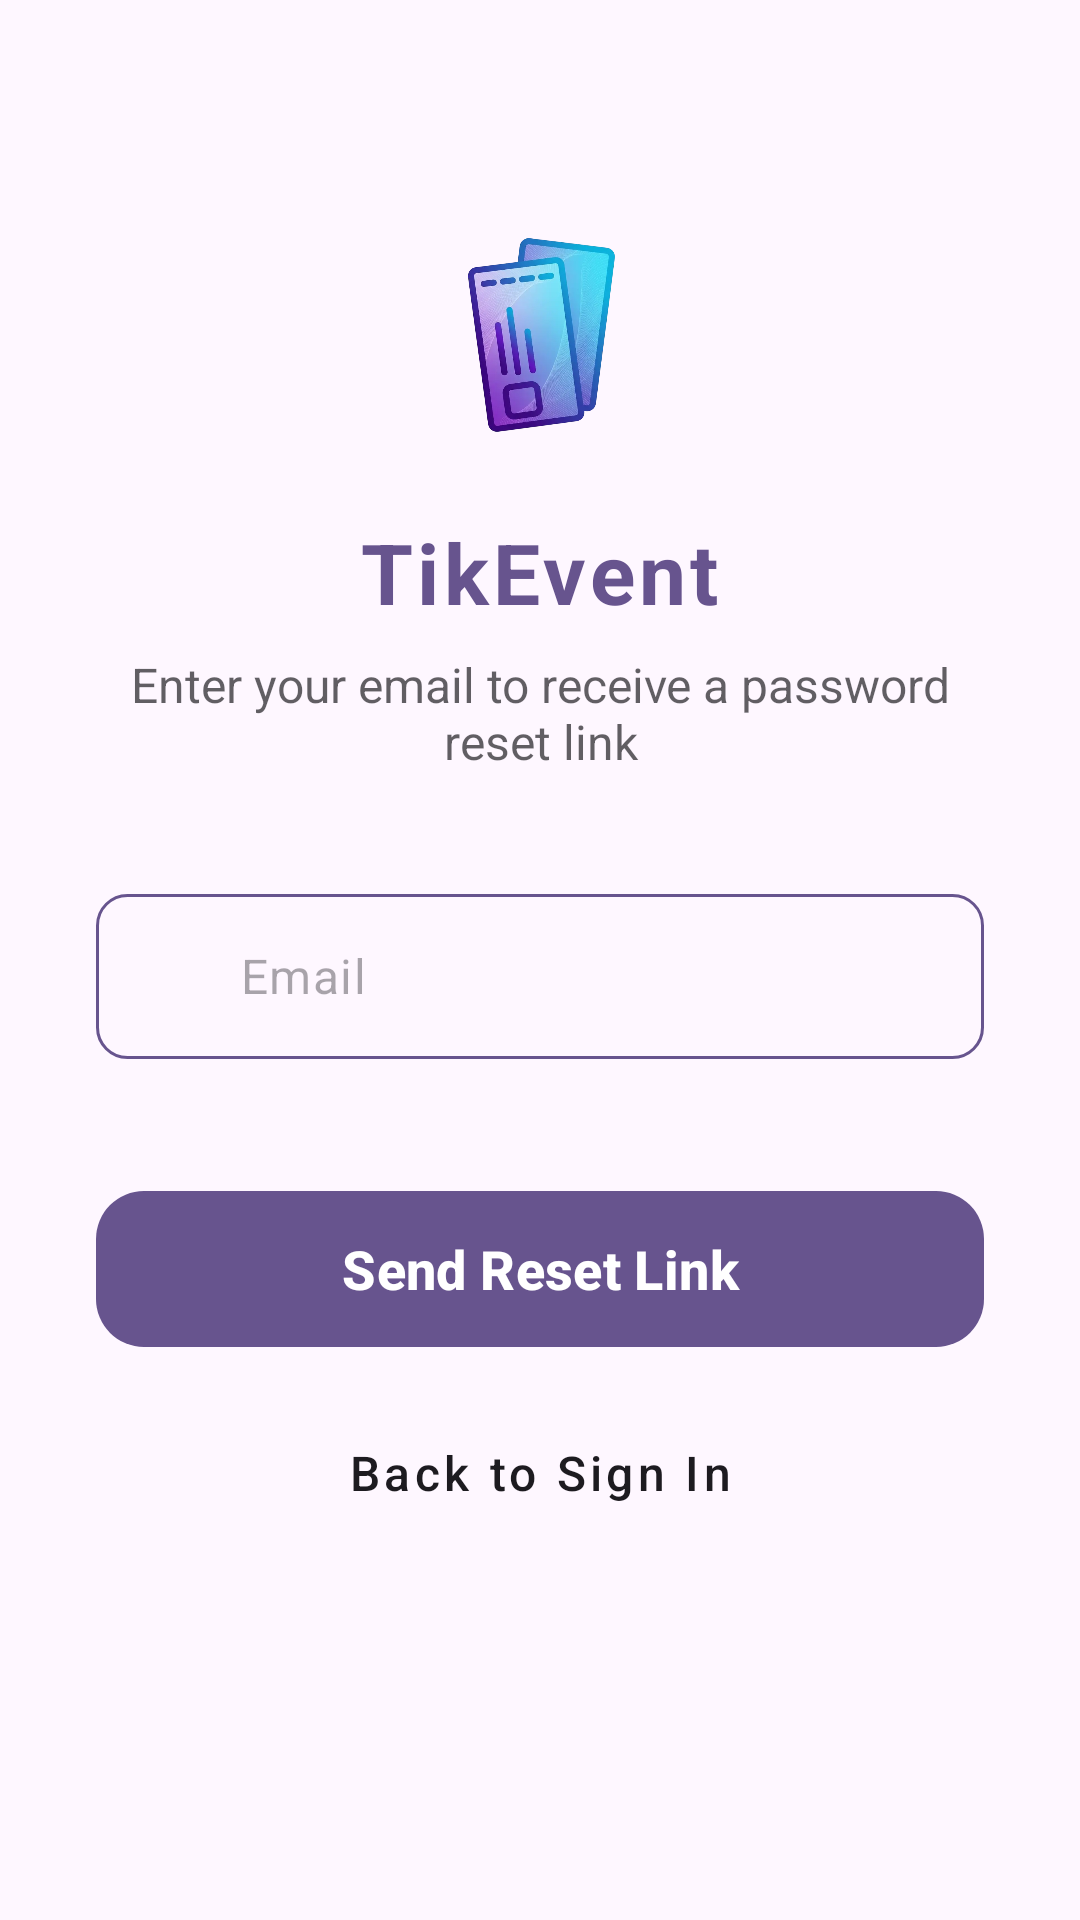

Produce the Android XML layout that renders to this screen, including the resource entries it uses.
<!-- AndroidManifest.xml: application theme Theme.TikEvent -->
<!-- res/layout/activity_forgot_password.xml -->
<?xml version="1.0" encoding="utf-8"?>
<androidx.constraintlayout.widget.ConstraintLayout xmlns:android="http://schemas.android.com/apk/res/android"
    xmlns:app="http://schemas.android.com/apk/res-auto"
    xmlns:tools="http://schemas.android.com/tools"
    android:id="@+id/main"
    android:layout_width="match_parent"
    android:layout_height="match_parent"
    android:background="?android:attr/colorBackground"
    tools:context=".activity.ForgotPasswordActivity">

    <ScrollView
        android:layout_width="match_parent"
        android:layout_height="match_parent"
        android:fillViewport="true">

        <LinearLayout
            android:layout_width="match_parent"
            android:layout_height="wrap_content"
            android:gravity="center_horizontal"
            android:orientation="vertical"
            android:padding="32dp">

            <ImageView
                android:id="@+id/forgotLogo"
                android:layout_width="120dp"
                android:layout_height="120dp"
                android:layout_marginTop="20dp"
                android:contentDescription="@string/app_title"
                android:src="@drawable/app_logo" />

            <TextView
                android:id="@+id/forgotAppName"
                android:layout_width="wrap_content"
                android:layout_height="wrap_content"
                android:letterSpacing="0.05"
                android:text="@string/app_title"
                android:textColor="?android:attr/colorPrimary"
                android:textSize="28sp"
                android:textStyle="bold" />

            <TextView
                android:layout_width="wrap_content"
                android:layout_height="wrap_content"
                android:layout_marginTop="8dp"
                android:alpha="0.7"
                android:text="Enter your email to receive a password reset link"
                android:textColor="?android:attr/textColorPrimary"
                android:textSize="16sp"
                android:textAlignment="center" />

            <com.google.android.material.textfield.TextInputLayout
                android:layout_width="match_parent"
                android:layout_height="wrap_content"
                android:layout_marginTop="40dp"
                app:hintEnabled="false"
                app:errorEnabled="false"
                app:errorTextColor="@color/md_theme_error"
                app:errorTextAppearance="@style/ErrorTextAppearance"
                app:startIconDrawable="@drawable/email_24"
                app:startIconTint="?android:attr/colorPrimary">

                <EditText
                    android:id="@+id/forgot_input_email"
                    android:layout_width="match_parent"
                    android:layout_height="55dp"
                    android:background="@drawable/custom_input_field"
                    android:hint="@string/email"
                    android:inputType="textEmailAddress"
                    android:paddingStart="48dp"
                    android:paddingEnd="16dp"/>

            </com.google.android.material.textfield.TextInputLayout>

            <com.google.android.material.button.MaterialButton
                android:id="@+id/forgot_btn_reset"
                android:layout_width="match_parent"
                android:layout_height="60dp"
                android:layout_marginTop="40dp"
                android:elevation="4dp"
                android:text="Send Reset Link"
                android:textAllCaps="false"
                android:textSize="18sp"
                android:textStyle="bold"
                app:cornerRadius="16dp" />

            <com.google.android.material.button.MaterialButton
                android:id="@+id/forgot_btn_back"
                style="@style/Widget.MaterialComponents.Button.TextButton"
                android:layout_width="match_parent"
                android:layout_height="60dp"
                android:layout_marginTop="8dp"
                android:text="Back to Sign In"
                android:textAllCaps="false"
                android:textColor="?android:attr/textColorPrimary"
                android:textSize="16sp" />

        </LinearLayout>
    </ScrollView>

</androidx.constraintlayout.widget.ConstraintLayout>
<!-- resources referenced by this layout -->
<resources>
  <color name="md_theme_error">#BA1A1A</color>
  <!-- drawable custom_input_field (drawable) -->
  <?xml version="1.0" encoding="utf-8"?>
  <selector xmlns:android="http://schemas.android.com/apk/res/android">
      <item>
          <shape android:shape="rectangle">
              <stroke
                  android:color="?attr/colorPrimary"
                  android:width="1dp"/>
  
              <solid android:color="@android:color/transparent"/>
  
              <corners android:radius="10dp"/>
          </shape>
      </item>
  </selector>
  <string name="app_title">TikEvent</string>
  <string name="email">Email</string>
  <style name="ErrorTextAppearance" parent="TextAppearance.Design.Error">
          <item name="android:textSize">14sp</item>
          <item name="android:textColor">@color/md_theme_error</item>
      </style>
  <color name="md_theme_primary">#67548E</color>
  <color name="md_theme_onPrimary">#FFFFFF</color>
  <color name="md_theme_primaryContainer">#EADDFF</color>
  <color name="md_theme_onPrimaryContainer">#4F3D74</color>
  <color name="md_theme_secondary">#635B70</color>
  <color name="md_theme_onSecondary">#FFFFFF</color>
  <color name="md_theme_secondaryContainer">#E9DEF8</color>
  <color name="md_theme_onSecondaryContainer">#4B4358</color>
  <color name="md_theme_tertiary">#7E525E</color>
  <color name="md_theme_onTertiary">#FFFFFF</color>
  <color name="md_theme_tertiaryContainer">#FFD9E1</color>
  <color name="md_theme_onTertiaryContainer">#643B46</color>
  <color name="md_theme_onError">#FFFFFF</color>
  <color name="md_theme_errorContainer">#FFDAD6</color>
  <color name="md_theme_onErrorContainer">#93000A</color>
  <color name="md_theme_background">#FEF7FF</color>
  <color name="md_theme_onBackground">#1D1B20</color>
  <color name="md_theme_surface">#FEF7FF</color>
  <color name="md_theme_onSurface">#1D1B20</color>
  <color name="md_theme_surfaceVariant">#E7E0EB</color>
  <color name="md_theme_onSurfaceVariant">#49454E</color>
  <color name="md_theme_outline">#7A757F</color>
  <color name="md_theme_outlineVariant">#CBC4CF</color>
  <color name="md_theme_inverseSurface">#322F35</color>
  <color name="md_theme_inverseOnSurface">#F5EFF7</color>
  <color name="md_theme_inversePrimary">#D2BCFD</color>
  <color name="md_theme_primaryFixed">#EADDFF</color>
  <color name="md_theme_onPrimaryFixed">#220F46</color>
  <color name="md_theme_primaryFixedDim">#D2BCFD</color>
  <color name="md_theme_onPrimaryFixedVariant">#4F3D74</color>
  <color name="md_theme_secondaryFixed">#E9DEF8</color>
  <color name="md_theme_onSecondaryFixed">#1E182B</color>
  <color name="md_theme_secondaryFixedDim">#CDC2DB</color>
  <color name="md_theme_onSecondaryFixedVariant">#4B4358</color>
  <color name="md_theme_tertiaryFixed">#FFD9E1</color>
  <color name="md_theme_onTertiaryFixed">#31101B</color>
  <color name="md_theme_tertiaryFixedDim">#F0B7C5</color>
  <color name="md_theme_onTertiaryFixedVariant">#643B46</color>
  <color name="md_theme_surfaceDim">#DED8E0</color>
  <color name="md_theme_surfaceBright">#FEF7FF</color>
  <color name="md_theme_surfaceContainerLowest">#FFFFFF</color>
  <color name="md_theme_surfaceContainerLow">#F8F1FA</color>
  <color name="md_theme_surfaceContainer">#F2ECF4</color>
  <color name="md_theme_surfaceContainerHigh">#ECE6EE</color>
  <color name="md_theme_surfaceContainerHighest">#E7E0E8</color>
</resources>
